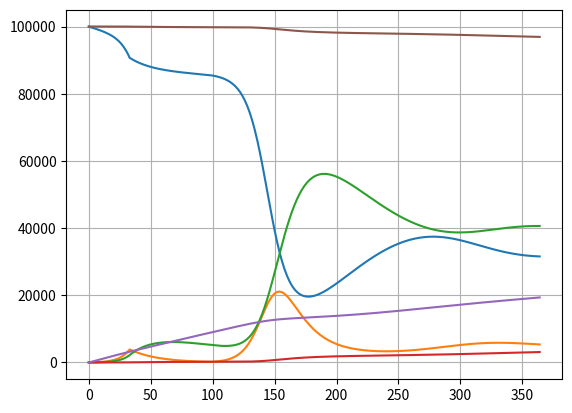

Reproduce this figure in Python.
import matplotlib.pyplot as plt


S = [100000]
I = [49]
R = [0]
D = [0]
V = [0]
N_0 = S[-1]+I[-1]+R[-1]+D[-1]+V[-1]
N = [N_0 - D[-1]]

infection_rate = 1/4
recovery_rate = 1/12
mortality_rate = 2/100*recovery_rate
immunity_loss_rate = 1/90
mask_rate = 0.1
social_distancing_rate = 0.02
mask_effectiveness = 0.5
social_distancing_effectiveness = 0.85
vaccination_rate = 1/1000
vaccine_efficacy = 0.76

R0 = (infection_rate*(1-mask_effectiveness*mask_rate)*(1-social_distancing_effectiveness*social_distancing_rate))/(mortality_rate+recovery_rate)

T_end = 365

for t in range(1, T_end):
    if (t == 34):
        social_distancing_rate = 0.95
        R0 = (infection_rate*(1-mask_effectiveness*mask_rate)*(1-social_distancing_effectiveness*social_distancing_rate))/(mortality_rate+recovery_rate)
        print(R0)
    if (t == 100):
        social_distancing_rate = 0.01
        mask_rate = 0
        R0 = (infection_rate*(1-mask_effectiveness*mask_rate)*(1-social_distancing_effectiveness*social_distancing_rate))/(mortality_rate+recovery_rate)
        print(R0)
    dS = -1 * infection_rate*(1-mask_effectiveness*mask_rate)*(1-social_distancing_effectiveness*social_distancing_rate) * (I[-1]*S[-1])/N[-1]+immunity_loss_rate*R[-1] - vaccination_rate*S[-1]
    dI = infection_rate*(1-mask_effectiveness*mask_rate)*(1-social_distancing_effectiveness*social_distancing_rate) * (I[-1]*S[-1])/N[-1] + (1-vaccine_efficacy)*infection_rate*(1-mask_effectiveness*mask_rate)*(1-social_distancing_effectiveness*social_distancing_rate)*(V[-1]/N[-1]) - (recovery_rate+mortality_rate)*I[-1]
    dR = recovery_rate*I[-1]-immunity_loss_rate*R[-1]
    dD = mortality_rate*I[-1]
    dV = vaccination_rate*S[-1] - (1-vaccine_efficacy)*infection_rate*(1-mask_effectiveness*mask_rate)*(1-social_distancing_effectiveness*social_distancing_rate)*(V[-1]/N[-1])

    S.append(S[-1] + dS)
    I.append(I[-1] + dI)
    R.append(R[-1] + dR)
    D.append(D[-1] + dD)
    V.append(V[-1] + dV)
    N.append(S[-1]+I[-1]+R[-1]+V[-1])

fig, ax = plt.subplots()
ax.plot([t for t in range(T_end)], S)
ax.plot([t for t in range(T_end)], I)
ax.plot([t for t in range(T_end)], R)
ax.plot([t for t in range(T_end)], D)
ax.plot([t for t in range(T_end)], V)
ax.plot([t for t in range(T_end)], N)
ax.grid()
plt.show()
